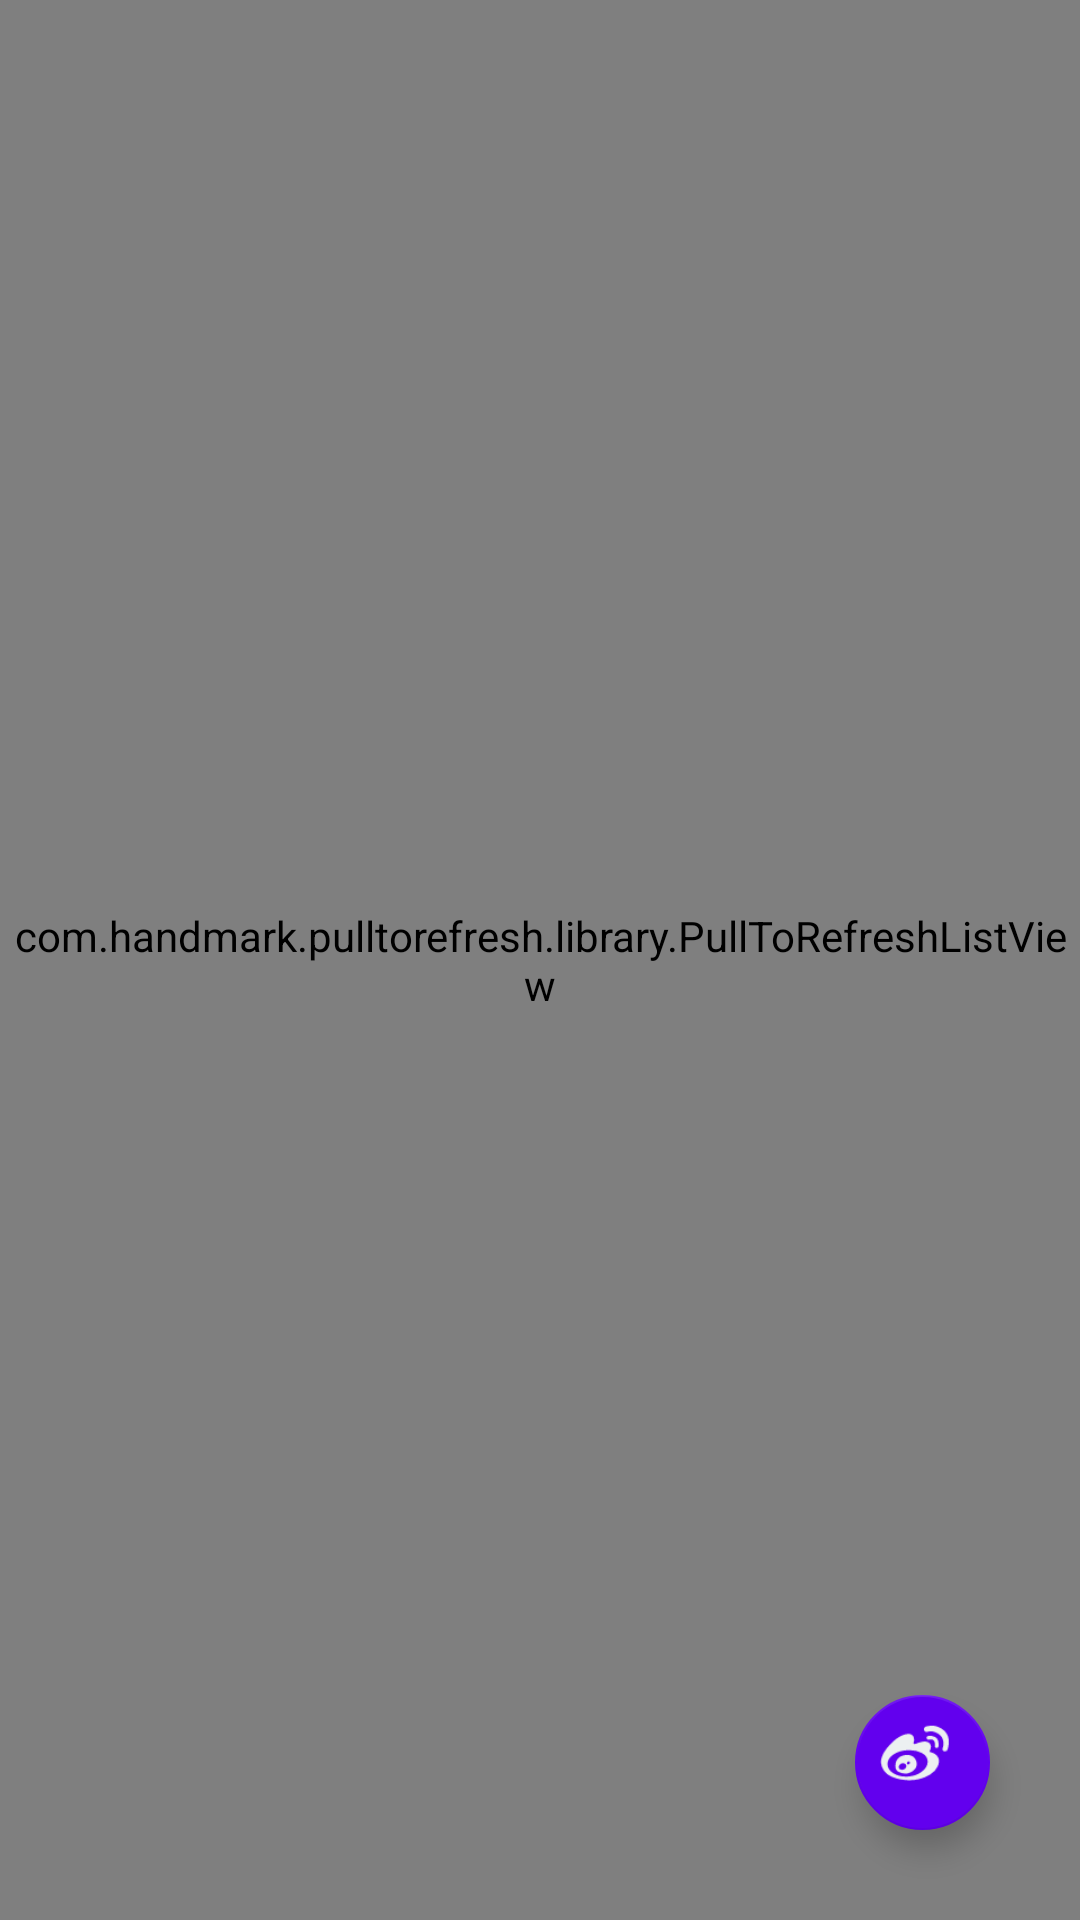

Layout XML and referenced resources for this Android screen:
<!-- AndroidManifest.xml: application theme AppTheme -->
<!-- res/layout/fragment_home.xml -->
<FrameLayout xmlns:android="http://schemas.android.com/apk/res/android"
    xmlns:tools="http://schemas.android.com/tools"
    android:layout_width="match_parent"
    android:layout_height="match_parent"
    xmlns:app="http://schemas.android.com/apk/res-auto"
    tools:context="com.newer.newerblogging.fragment.HomeFragment">

    <com.handmark.pulltorefresh.library.PullToRefreshListView
        android:id="@+id/prlv_home_content"
        android:layout_width="match_parent"
        android:layout_height="match_parent"
        android:divider="@drawable/ic_top_line"
        android:dividerHeight="8dp"
        android:focusable="false" />

    <android.support.design.widget.FloatingActionButton
        android:id="@+id/fabtn_home"
        android:layout_width="45dp"
        android:layout_height="45dp"
        android:layout_gravity="bottom|end"
        android:layout_marginBottom="30dp"
        android:layout_marginEnd="30dp"
        android:clickable="true"
        android:src="@drawable/ic_new_weibo"
        app:fabSize="mini"
        app:backgroundTint="@color/colorPrimary"
        android:elevation="30dp"
        />

</FrameLayout>
<!-- resources referenced by this layout -->
<resources>
  <!-- drawable ic_new_weibo: png bitmap (drawable, 1877 bytes) -->
  <style name="AppTheme" parent="Theme.AppCompat.Light.DarkActionBar">
          
          <item name="colorPrimary">@color/colorPrimary</item>
          <item name="colorPrimaryDark">@color/colorPrimaryDark</item>
          <item name="colorAccent">@color/colorAccent</item>
      </style>
  <!-- not gathered from this repository: default colours our renderer supplied (Android Studio template values) -->
  <color name="colorPrimary">#FF6200EE</color>
  <color name="colorPrimaryDark">#FF3700B3</color>
  <color name="colorAccent">#FF03DAC5</color>
</resources>
